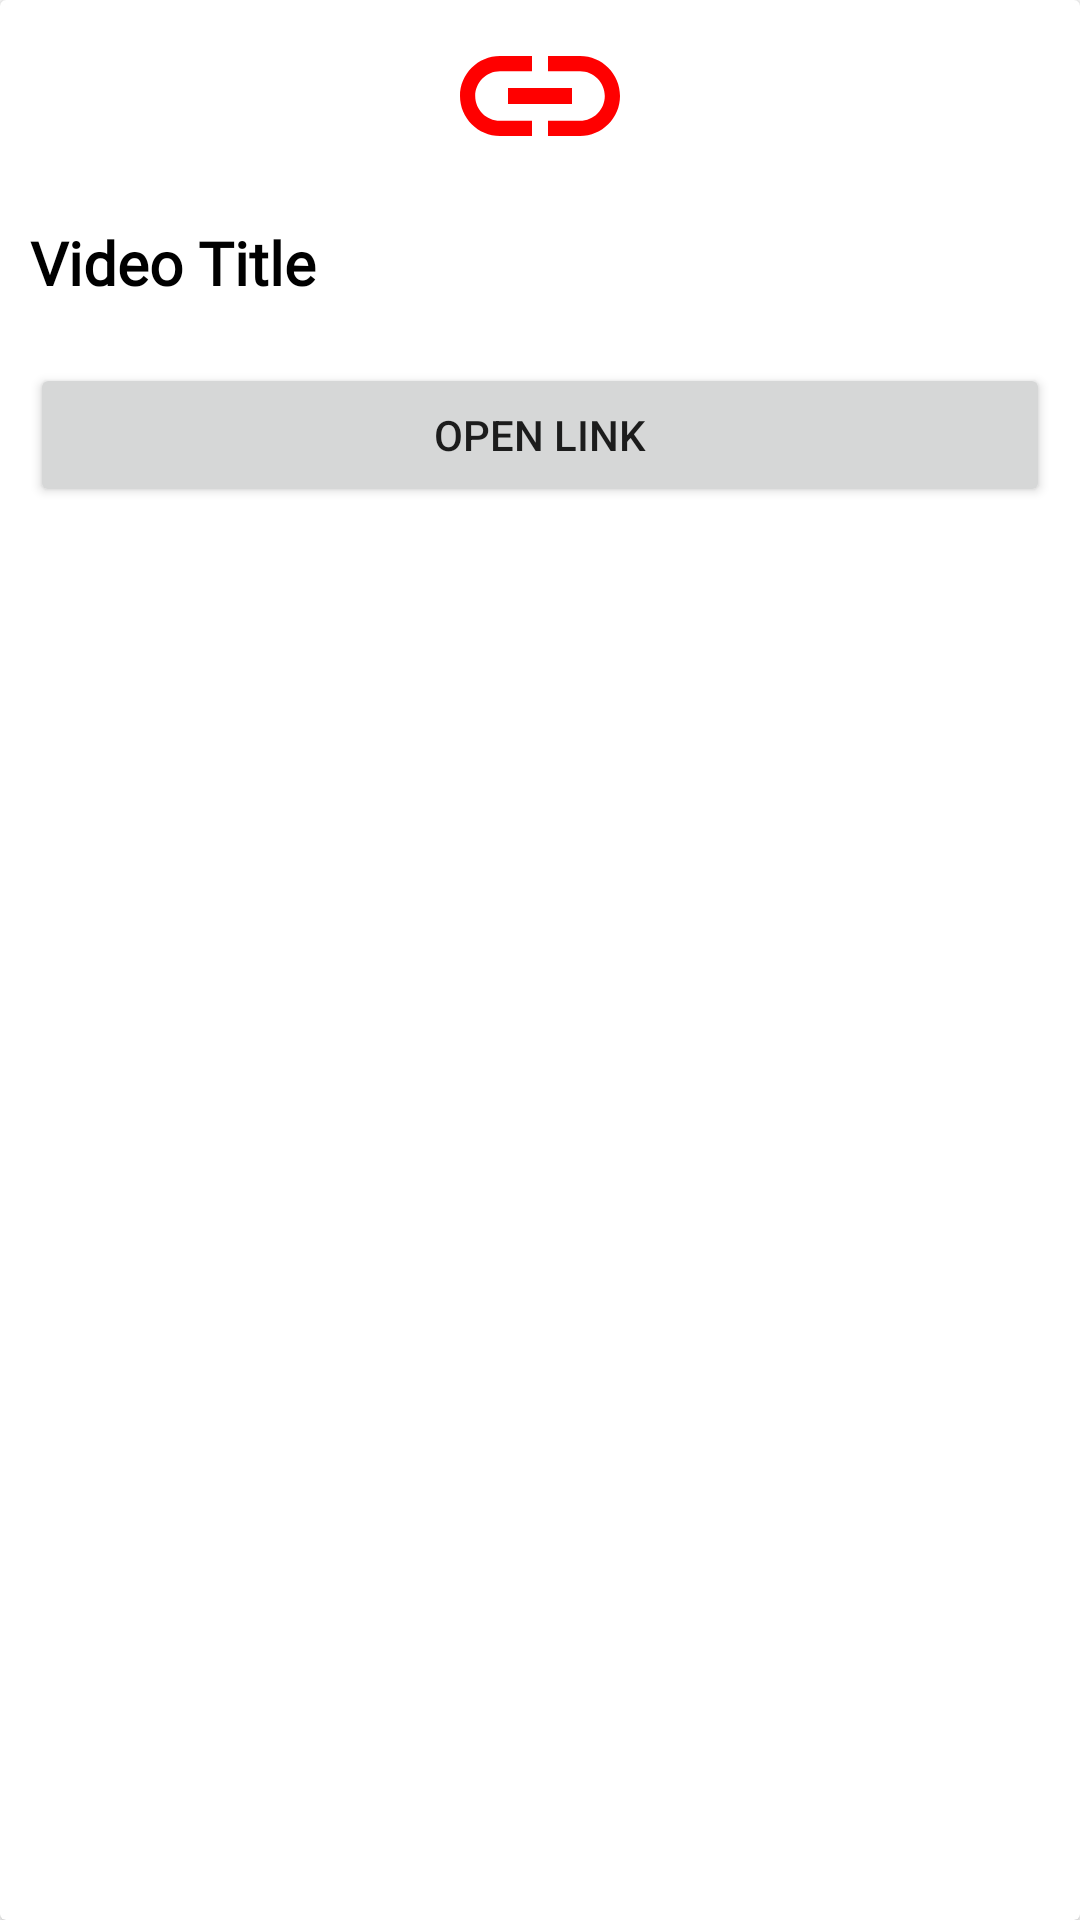

The Android layout XML behind this screen, and the referenced resources:
<!-- AndroidManifest.xml: application theme Theme.Elib -->
<!-- res/layout/links_container.xml -->
<?xml version="1.0" encoding="utf-8"?>
<androidx.cardview.widget.CardView xmlns:android="http://schemas.android.com/apk/res/android"
    android:layout_width="match_parent"
    android:layout_height="wrap_content"
    android:layout_margin="12dp"
    android:backgroundTint="#FFFFFF"
    android:outlineSpotShadowColor="@color/black"
    android:outlineAmbientShadowColor="@color/black">
    <RelativeLayout
        android:layout_width="match_parent"
        android:layout_height="match_parent"
        >

    <ImageView
        android:id="@+id/videoImage"
        android:layout_width="wrap_content"
        android:layout_height="wrap_content"
        android:src="@drawable/ic_baseline_link_24"
        android:layout_centerHorizontal="true"
        />

        <TextView
            android:id="@+id/VideoLink"
            android:layout_width="wrap_content"
            android:layout_height="wrap_content"
            android:text="url"
            android:visibility="invisible"
            android:textColor="@color/black" />

        <TextView
            android:id="@+id/VideoTitle"
            android:layout_width="wrap_content"
            android:layout_height="wrap_content"
            android:layout_below="@id/videoImage"
            android:layout_marginStart="10sp"
            android:layout_marginTop="10sp"
            android:layout_marginEnd="10sp"
            android:layout_marginBottom="10sp"
            android:fontFamily="@font/adamina"
            android:text="Video Title"
            android:textColor="@color/black"
            android:textSize="20dp"
            android:textStyle="bold" />
        <Button
            android:id="@+id/OpenLinkButton"
            android:layout_width="match_parent"
            android:layout_height="wrap_content"
            android:layout_below="@id/VideoTitle"
            android:layout_margin="10dp"
            android:text="open link"
            />
    </RelativeLayout>
</androidx.cardview.widget.CardView>
<!-- resources referenced by this layout -->
<resources>
  <color name="black">#FF000000</color>
  <!-- drawable ic_baseline_link_24 (drawable) -->
  <vector android:height="64dp" android:tint="#FF0000"
      android:viewportHeight="24" android:viewportWidth="24"
      android:width="64dp" xmlns:android="http://schemas.android.com/apk/res/android">
      <path android:fillColor="@android:color/white" android:pathData="M3.9,12c0,-1.71 1.39,-3.1 3.1,-3.1h4L11,7L7,7c-2.76,0 -5,2.24 -5,5s2.24,5 5,5h4v-1.9L7,15.1c-1.71,0 -3.1,-1.39 -3.1,-3.1zM8,13h8v-2L8,11v2zM17,7h-4v1.9h4c1.71,0 3.1,1.39 3.1,3.1s-1.39,3.1 -3.1,3.1h-4L13,17h4c2.76,0 5,-2.24 5,-5s-2.24,-5 -5,-5z"/>
  </vector>
  <style name="Theme.Elib" parent="Theme.MaterialComponents.DayNight.DarkActionBar">
          
          <item name="colorPrimary">@color/purple_500</item>
          <item name="colorPrimaryVariant">@color/purple_700</item>
          <item name="colorOnPrimary">@color/white</item>
          
          <item name="colorSecondary">@color/teal_200</item>
          <item name="colorSecondaryVariant">@color/teal_700</item>
          <item name="colorOnSecondary">@color/black</item>
          
          <item name="android:statusBarColor" tools:targetApi="l">?attr/colorPrimaryVariant</item>
          
      </style>
  <color name="purple_500">#FF6200EE</color>
  <color name="purple_700">#FF3700B3</color>
  <color name="white">#FFFFFFFF</color>
  <color name="teal_200">#FF03DAC5</color>
  <color name="teal_700">#FF018786</color>
</resources>
